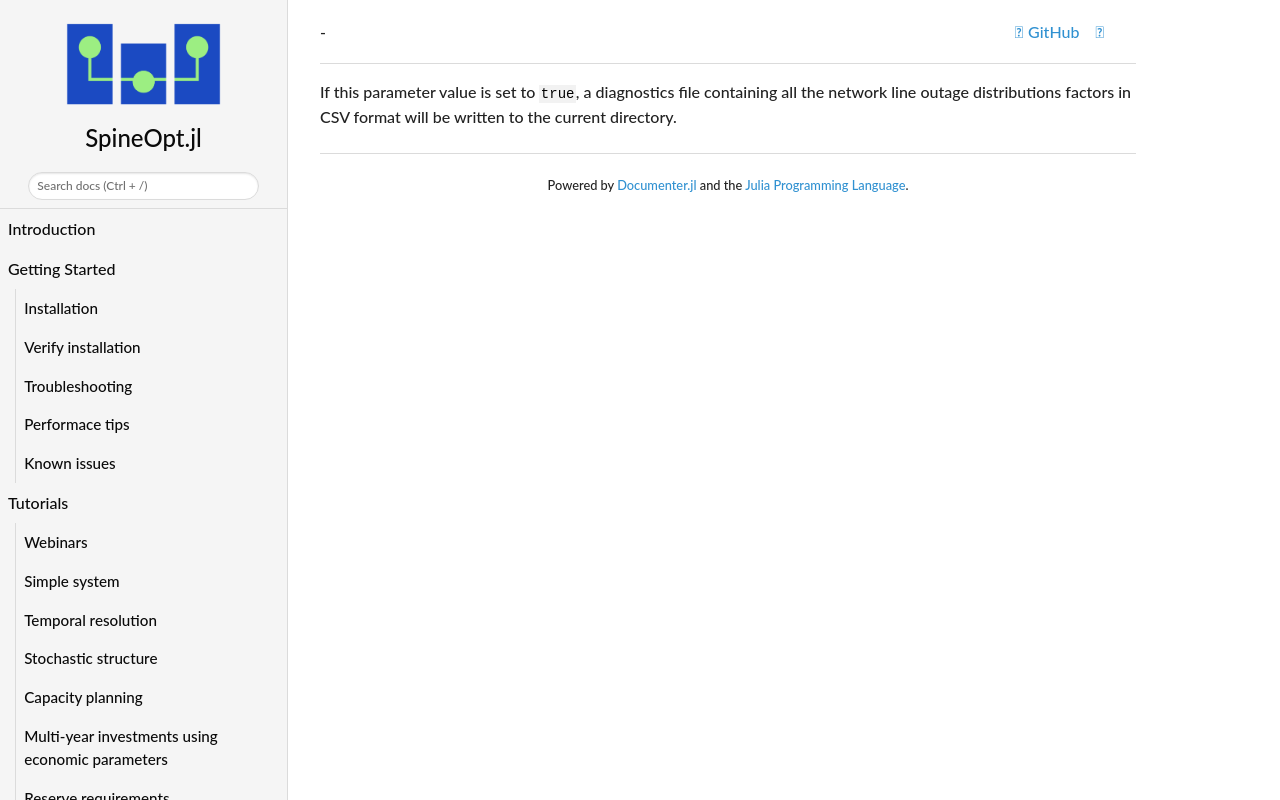

repository: spine-tools/SpineOpt.jl · page: dev/concept_reference/write_lodf_file/index.html · generator: mkdocs

If this parameter value is set to `true`, a diagnostics file containing all the network line outage distributions factors in CSV format will be written to the current directory.
